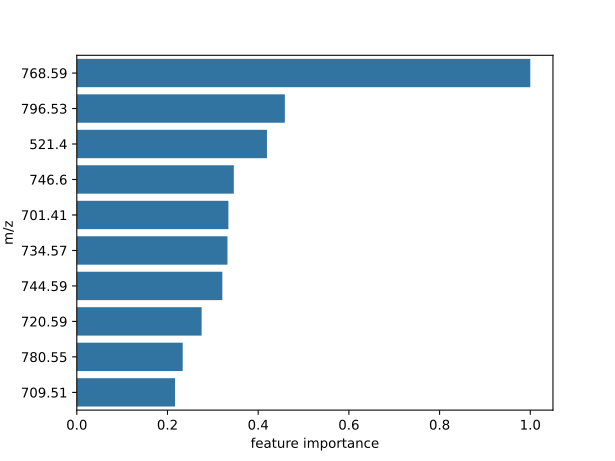

Data behind this chart, as committed beside it:
m/z, feature importance
768.6, 1
796.5, 0.4587
521.4, 0.4193
746.6, 0.3463
701.4, 0.3343
734.6, 0.3322
744.6, 0.3209
720.6, 0.2752
780.6, 0.2335
709.5, 0.2167
742.6, 0.2083
824.6, 0.1695
567.4, 0.1601
760.6, 0.1584
519.4, 0.1549
393.3, 0.1453
741.5, 0.1426
772.6, 0.1408
772.5, 0.1375
341.3, 0.1324
766.6, 0.1206
731.6, 0.1198
798.5, 0.1155
379.3, 0.1134
399.3, 0.1098
810.6, 0.1083
551.5, 0.1073
758.5, 0.1058
707.5, 0.1046
351.3, 0.1022
827.7, 0.09907
496.3, 0.09892
848.6, 0.0987
737.5, 0.09794
408.1, 0.09685
397.3, 0.09564
409.3, 0.09558
820.5, 0.09528
630.6, 0.09475
835.7, 0.09451
650.4, 0.0933
836.5, 0.09086
401.3, 0.09081
721.5, 0.08959
744.5, 0.08571
808.6, 0.08568
628.6, 0.08316
551.4, 0.08299
587.5, 0.08285
718.6, 0.08272
768.6, 0.08111
565.5, 0.08049
789.5, 0.08016
429.3, 0.07994
806.5, 0.07903
833.8, 0.07889
851.6, 0.07834
634.4, 0.07821
524.4, 0.07806
818.5, 0.07788
... 284 more rows
